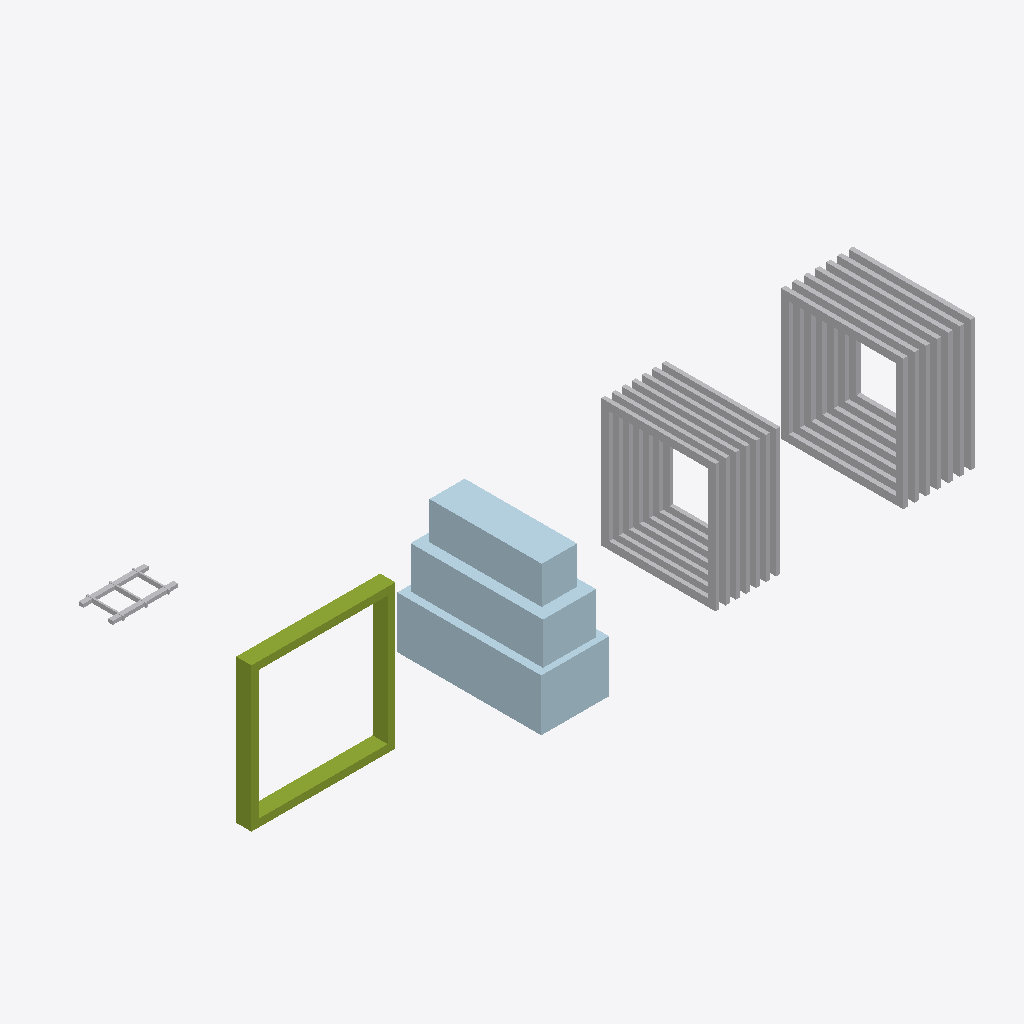
Isometric view of an IFC building model (IFC-SPF (STEP), schema IFC4X3, length unit metre), seen from the south-west, elements coloured by IFC class: 3 other elements (light grey), 1 plate (pale blue), 1 member (olive).
Extent 12.3 m × 5.1 m × 2.6 m (x, y, z). Elements (5): 2 IfcBuildingElementProxy, 1 IfcCableSegment, 1 IfcMember, 1 IfcPlate.

HEADER;
FILE_DESCRIPTION(('ViewDefinition [CoordinationView]'),'2;1');
FILE_NAME('LM3-TTART-SA850.ifc','2026-08-30T00:00:00+00:00',('OpenSourceRail'),('OpenSourceRail'),'IfcOpenShell 0.8.5','OpenSourceRail deterministic LM3 product-library','design-reference / not for construction');
FILE_SCHEMA(('IFC4X3'));
ENDSEC;
DATA;
#1=IFCPROJECT('1LiMN_2NjGCP55cWWaWC8h',$,'LM3-TTART-SA850 — optional train-to-train open mid-connection articulation','Design-reference geometry and assembly hierarchy only; supplier freeze, released drawings/tolerances, calculations, qualified processes and first-article tests remain mandatory.',$,$,$,(#12),#7);
#2=IFCSITE('12lsIPsK5Qpfv1kx20zNBP',$,'LM3 product library',$,$,#18,$,$,.ELEMENT.,$,$,$,$,$);
#3=IFCBUILDING('2ervPvUqDTVvsXcYOjeMeR',$,'LM3 assembly inspection fixture',$,$,#21,$,$,.ELEMENT.,$,$,$);
#299=IFCBUILDINGELEMENTPROXY('0z472BZ19Hyw_RdZqMGHdt',$,'train-to-train open-end articulation, gangway, drawbar, turntable, and service-jumper cassette','Supplier open-end gangway/articulation cassette for joining two otherwise complete train modules through their common end-interface frames.',$,#541,#481,'LM3-ART-P040',$);
#83=IFCPLATE('0167muXu5M0ergjsl_VhHf',$,'panoramic-end option shim, cowl/glass carrier, and sensor datum closeout kit','Default end-option kit that closes the common interface with the panoramic glass cowl, T-OBS sensor datum, coupler access, and weather seals.',$,#535,#115,'LM3-END-P061',$);
#116=IFCBUILDINGELEMENTPROXY('122Fy$6HTNHv5_1xSe_fLZ',$,'mid open-connection option portal trim, bellows clamp, threshold bridge, and drain kit','Optional end treatment for marrying two train modules into a walk-through consist; it replaces the panoramic cowl/glass with an open passenger portal and gangway clamp datum.',$,#538,#298,'LM3-END-P062',$);
#44=IFCMEMBER('0mzJJx8iLIT8Jv6QUYDBzE',$,'common reversible end-interface carrier ring, option bolt grid, and sealing datum kit','Common structural and sealing datum that lets the same train end accept either the panoramic closed nose or the open mid-train connection.',$,#532,#82,'LM3-END-P060',$);
#482=IFCCABLESEGMENT('27aWccKXXKafnt8Qj8KJGp',$,'train-to-train jumper blanking, transition harness, isolation label, and dust-cover kit','Pre-terminated service transition and blanking hardware for open-end train-to-train gangway joints and protected unused end connectors.',$,#544,#526,'LM3-ART-P041',$);
ENDSEC;
